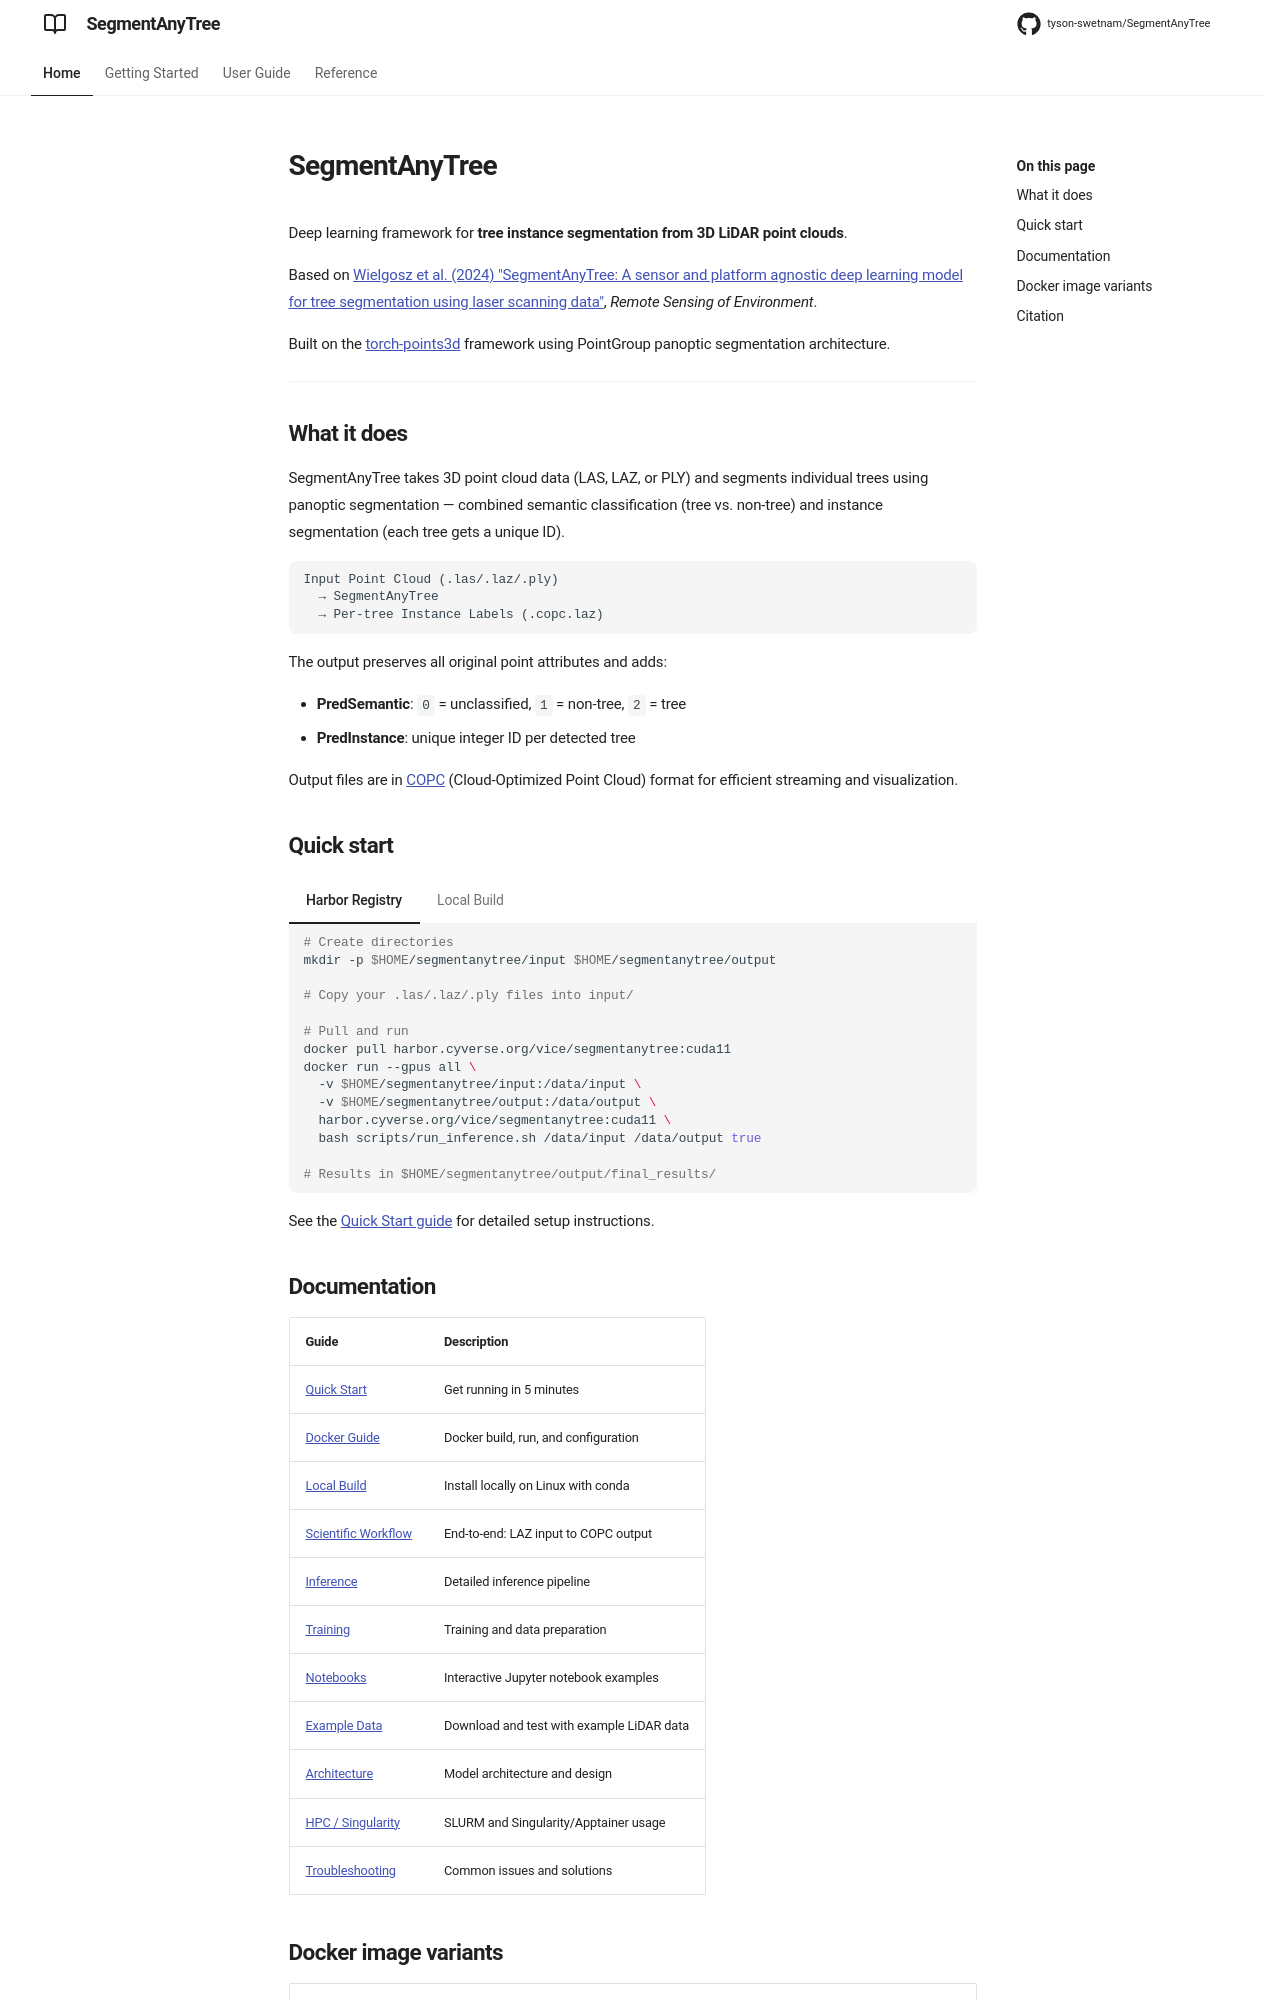

repository: tyson-swetnam/SegmentAnyTree · page: index.html · generator: mkdocs

# SegmentAnyTree

Deep learning framework for **tree instance segmentation from 3D LiDAR point clouds**.

Based on [Wielgosz et al. (2024) "SegmentAnyTree: A sensor and platform agnostic deep learning model for tree segmentation using laser scanning data"](https://www.sciencedirect.com/science/article/pii/S0034425724003936), *Remote Sensing of Environment*.

Built on the [torch-points3d](https://github.com/torch-points3d/torch-points3d) framework using PointGroup panoptic segmentation architecture.

---

## What it does

SegmentAnyTree takes 3D point cloud data (LAS, LAZ, or PLY) and segments individual trees using panoptic segmentation — combined semantic classification (tree vs. non-tree) and instance segmentation (each tree gets a unique ID).

```
Input Point Cloud (.las/.laz/.ply)
  → SegmentAnyTree
  → Per-tree Instance Labels (.copc.laz)
```

The output preserves all original point attributes and adds:

- **PredSemantic**: `0` = unclassified, `1` = non-tree, `2` = tree
- **PredInstance**: unique integer ID per detected tree

Output files are in [COPC](https://copc.io/) (Cloud-Optimized Point Cloud) format for efficient streaming and visualization.

## Quick start

=== "Harbor Registry"

    ```bash
    # Create directories
    mkdir -p $HOME/segmentanytree/input $HOME/segmentanytree/output

    # Copy your .las/.laz/.ply files into input/

    # Pull and run
    docker pull harbor.cyverse.org/vice/segmentanytree:cuda11
    docker run --gpus all \
      -v $HOME/segmentanytree/input:/data/input \
      -v $HOME/segmentanytree/output:/data/output \
      harbor.cyverse.org/vice/segmentanytree:cuda11 \
      bash scripts/run_inference.sh /data/input /data/output true

    # Results in $HOME/segmentanytree/output/final_results/
    ```

=== "Local Build"

    ```bash
    # Create directories
    mkdir -p $HOME/segmentanytree/input $HOME/segmentanytree/output

    # Copy your .las/.laz/.ply files into input/

    # Build and run
    git clone https://github.com/tyson-swetnam/SegmentAnyTree.git
    cd SegmentAnyTree
    docker build -f docker/Dockerfile.cuda11 -t segmentanytree:cuda11 .
    docker run --gpus all \
      -v $HOME/segmentanytree/input:/data/input \
      -v $HOME/segmentanytree/output:/data/output \
      segmentanytree:cuda11 \
      bash scripts/run_inference.sh /data/input /data/output true

    # Results in $HOME/segmentanytree/output/final_results/
    ```

See the [Quick Start guide](quickstart.md) for detailed setup instructions.
